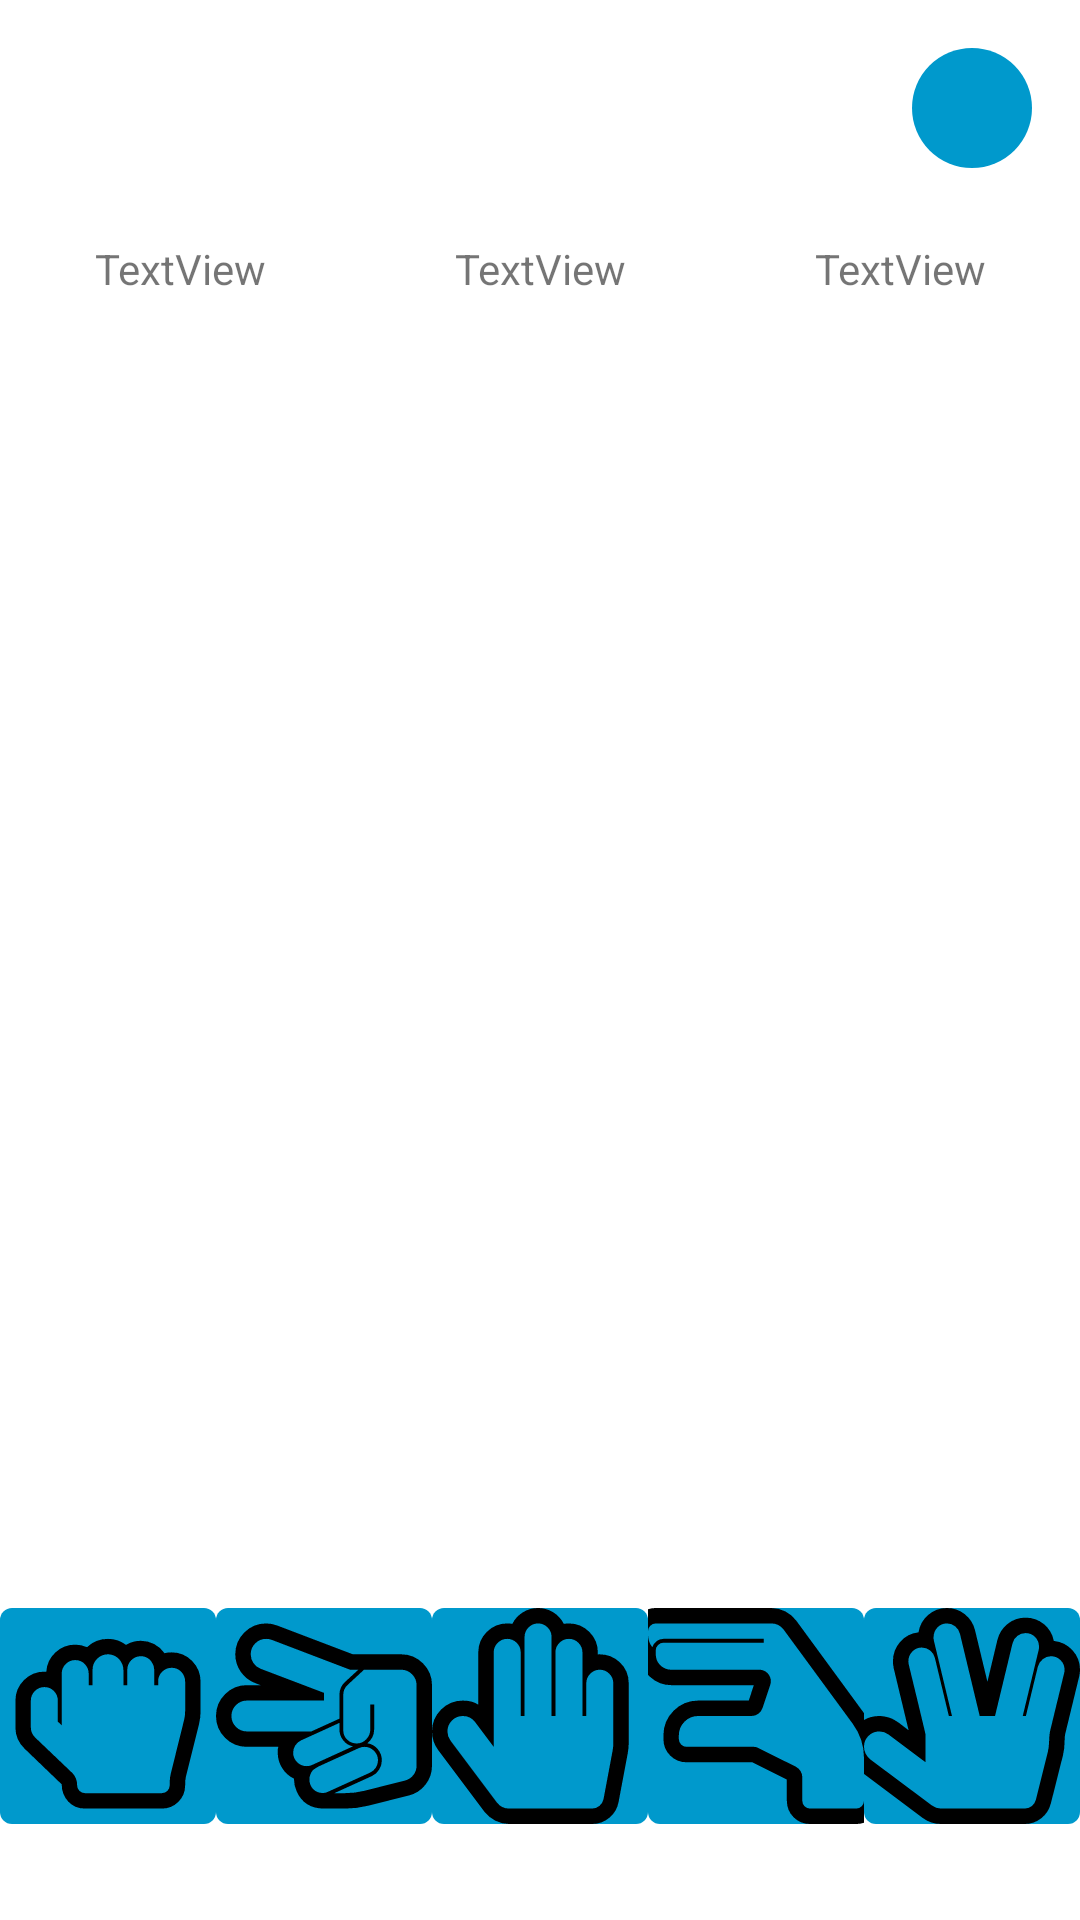

Reconstruct the res/layout file that produces this screen, plus the resources it refers to.
<!-- AndroidManifest.xml: application theme Theme.RockPaperScissorsLizardSpock -->
<!-- res/layout/activity_main.xml -->
<?xml version="1.0" encoding="utf-8"?>
<androidx.constraintlayout.widget.ConstraintLayout xmlns:android="http://schemas.android.com/apk/res/android"
    xmlns:app="http://schemas.android.com/apk/res-auto"
    xmlns:tools="http://schemas.android.com/tools"
    android:layout_width="match_parent"
    android:layout_height="match_parent"
    tools:context=".MainActivity">

    <ImageButton
        android:id="@+id/paper_Btn"
        android:layout_width="0dp"
        android:layout_height="wrap_content"
        android:layout_marginBottom="32dp"
        android:adjustViewBounds="true"
        android:background="@drawable/round_btns"
        android:backgroundTint="@android:color/holo_blue_dark"
        android:onClick="getUserChoice"
        android:scaleType="fitCenter"
        app:layout_constraintBottom_toBottomOf="parent"
        app:layout_constraintEnd_toStartOf="@+id/lizard_Btn"
        app:layout_constraintHorizontal_bias="0.5"
        app:layout_constraintHorizontal_weight="1"
        app:layout_constraintStart_toEndOf="@+id/scissors_btn"
        app:srcCompat="@drawable/ic_paper" />

    <ImageButton
        android:id="@+id/rock_Btn"
        android:layout_width="0dp"
        android:layout_height="wrap_content"
        android:layout_marginBottom="32dp"
        android:adjustViewBounds="true"
        android:background="@drawable/round_btns"
        android:backgroundTint="@android:color/holo_blue_dark"
        android:onClick="getUserChoice"
        android:scaleType="fitCenter"
        app:layout_constraintBottom_toBottomOf="parent"
        app:layout_constraintEnd_toStartOf="@+id/scissors_btn"
        app:layout_constraintHorizontal_bias="0.5"
        app:layout_constraintHorizontal_weight="1"
        app:layout_constraintStart_toStartOf="parent"
        app:srcCompat="@drawable/ic_rock" />

    <ImageButton
        android:id="@+id/scissors_btn"
        android:layout_width="0dp"
        android:layout_height="wrap_content"
        android:layout_marginBottom="32dp"
        android:adjustViewBounds="true"
        android:background="@drawable/round_btns"
        android:backgroundTint="@android:color/holo_blue_dark"
        android:onClick="getUserChoice"
        android:scaleType="fitCenter"
        app:layout_constraintBottom_toBottomOf="parent"
        app:layout_constraintEnd_toStartOf="@+id/paper_Btn"
        app:layout_constraintHorizontal_bias="0.5"
        app:layout_constraintHorizontal_weight="1"
        app:layout_constraintStart_toEndOf="@+id/rock_Btn"
        app:srcCompat="@drawable/ic_scissors" />

    <ImageButton
        android:id="@+id/spock_Btn"
        android:layout_width="0dp"
        android:layout_height="wrap_content"
        android:layout_marginBottom="32dp"
        android:adjustViewBounds="true"
        android:background="@drawable/round_btns"
        android:backgroundTint="@android:color/holo_blue_dark"
        android:onClick="getUserChoice"
        android:scaleType="fitCenter"
        app:layout_constraintBottom_toBottomOf="parent"
        app:layout_constraintEnd_toEndOf="parent"
        app:layout_constraintHorizontal_bias="0.5"
        app:layout_constraintHorizontal_weight="1"
        app:layout_constraintStart_toEndOf="@+id/lizard_Btn"
        app:srcCompat="@drawable/ic_spock" />

    <ImageButton
        android:id="@+id/lizard_Btn"
        android:layout_width="0dp"
        android:layout_height="wrap_content"
        android:layout_marginBottom="32dp"
        android:adjustViewBounds="true"
        android:background="@drawable/round_btns"
        android:backgroundTint="@android:color/holo_blue_dark"
        android:onClick="getUserChoice"
        android:scaleType="fitCenter"
        app:layout_constraintBottom_toBottomOf="parent"
        app:layout_constraintEnd_toStartOf="@+id/spock_Btn"
        app:layout_constraintHorizontal_bias="0.5"
        app:layout_constraintHorizontal_weight="1"
        app:layout_constraintStart_toEndOf="@+id/paper_Btn"
        app:srcCompat="@drawable/ic_lizard" />

    <Button
        android:id="@+id/repeat_Btn"
        android:layout_width="wrap_content"
        android:layout_height="wrap_content"
        android:background="@drawable/round_btns"
        android:onClick="unBlockUserChoice"
        android:text="Repeat"
        android:visibility="gone"
        app:layout_constraintBottom_toBottomOf="parent"
        app:layout_constraintEnd_toEndOf="parent"
        app:layout_constraintHorizontal_bias="0.5"
        app:layout_constraintStart_toStartOf="parent"
        app:layout_constraintTop_toBottomOf="@+id/result" />

    <ImageView
        android:id="@+id/user_Choice"
        android:layout_width="150dp"
        android:layout_height="150dp"
        android:background="@drawable/round_btns"
        android:backgroundTint="@android:color/holo_blue_dark"
        android:visibility="gone"
        app:layout_constraintBottom_toTopOf="@+id/result"
        app:layout_constraintEnd_toStartOf="@+id/comp_Choice"
        app:layout_constraintHorizontal_bias="0.5"
        app:layout_constraintStart_toStartOf="parent"
        app:layout_constraintTop_toTopOf="parent"
        app:srcCompat="@drawable/ic_rock" />

    <ImageView
        android:id="@+id/comp_Choice"
        android:layout_width="150dp"
        android:layout_height="150dp"
        android:background="@drawable/round_btns"
        android:backgroundTint="@android:color/holo_blue_dark"
        android:visibility="gone"
        app:layout_constraintBottom_toTopOf="@+id/result"
        app:layout_constraintEnd_toEndOf="parent"
        app:layout_constraintHorizontal_bias="0.5"
        app:layout_constraintStart_toEndOf="@+id/user_Choice"
        app:layout_constraintTop_toTopOf="parent"
        app:srcCompat="@drawable/ic_rock" />

    <TextView
        android:id="@+id/result"
        android:layout_width="wrap_content"
        android:layout_height="wrap_content"
        android:text="TextView"
        android:textAppearance="@style/TextAppearance.AppCompat.Large"
        android:visibility="gone"
        app:layout_constraintBottom_toTopOf="@+id/repeat_Btn"
        app:layout_constraintEnd_toEndOf="parent"
        app:layout_constraintHorizontal_bias="0.5"
        app:layout_constraintStart_toStartOf="parent"
        app:layout_constraintTop_toBottomOf="@+id/user_Choice" />

    <TextView
        android:id="@+id/combo_tv"
        android:layout_width="wrap_content"
        android:layout_height="wrap_content"
        android:layout_marginTop="16dp"
        android:text="TextView"
        android:textAppearance="@style/TextAppearance.AppCompat.Large"
        android:visibility="gone"
        app:layout_constraintEnd_toEndOf="parent"
        app:layout_constraintStart_toStartOf="parent"
        app:layout_constraintTop_toTopOf="parent" />

    <ImageButton
        android:id="@+id/help_Btn"
        android:layout_width="40dp"
        android:layout_height="40dp"
        android:layout_marginTop="16dp"
        android:layout_marginEnd="16dp"
        android:background="@drawable/round_help"
        android:onClick="onHelpClicked"
        app:layout_constraintEnd_toEndOf="parent"
        app:layout_constraintTop_toTopOf="parent"
        app:srcCompat="@drawable/ic_baseline_help_24" />

    <TextView
        android:id="@+id/totalWins_tv"
        android:layout_width="0dp"
        android:layout_height="wrap_content"
        android:gravity="center"
        android:text="TextView"
        app:layout_constraintEnd_toStartOf="@+id/totalDraw_tv"
        app:layout_constraintHorizontal_bias="0.5"
        app:layout_constraintHorizontal_chainStyle="spread_inside"
        app:layout_constraintStart_toStartOf="parent"
        app:layout_constraintTop_toTopOf="@+id/totalDraw_tv" />

    <TextView
        android:id="@+id/totalDraw_tv"
        android:layout_width="0dp"
        android:layout_height="wrap_content"
        android:gravity="center"
        android:text="TextView"
        app:layout_constraintEnd_toStartOf="@+id/totalLose_tv"
        app:layout_constraintHorizontal_bias="0.5"
        app:layout_constraintStart_toEndOf="@+id/totalWins_tv"
        app:layout_constraintTop_toTopOf="@+id/totalLose_tv" />

    <TextView
        android:id="@+id/totalLose_tv"
        android:layout_width="0dp"
        android:layout_height="wrap_content"
        android:layout_marginTop="24dp"
        android:gravity="center"
        android:text="TextView"
        app:layout_constraintEnd_toEndOf="parent"
        app:layout_constraintHorizontal_bias="0.5"
        app:layout_constraintStart_toEndOf="@+id/totalDraw_tv"
        app:layout_constraintTop_toBottomOf="@+id/help_Btn" />
</androidx.constraintlayout.widget.ConstraintLayout>
<!-- resources referenced by this layout -->
<resources>
  <!-- drawable ic_lizard (drawable) -->
  <vector xmlns:android="http://schemas.android.com/apk/res/android"
      android:width="1792dp"
      android:height="1792dp"
      android:viewportWidth="1792"
      android:viewportHeight="1792">
    <path
        android:fillColor="#FF000000"
        android:pathData="M1023,0q61,0 116,28t91,77l572,781q118,159 118,359v355q0,80 -56,136t-136,56h-384q-80,0 -136,-56t-56,-136v-177l-286,-143h-546q-80,0 -136,-56t-56,-136v-32q0,-119 84.5,-203.5t203.5,-84.5h420l42,-128h-686q-100,0 -173.5,-67.5t-81.5,-166.5q-65,-79 -65,-182v-32q0,-80 56,-136t136,-56h959zM1792,1600v-355q0,-157 -93,-284l-573,-781q-39,-52 -103,-52h-959q-26,0 -45,19t-19,45q0,32 1.5,49.5t9.5,40.5 25,43q10,-31 35.5,-50t56.5,-19h832v32h-832q-26,0 -45,19t-19,45q0,44 3,58 8,44 44,73t81,29h731q40,0 68,28t28,68q0,15 -5,30l-64,192q-10,29 -35,47.5t-56,18.5h-443q-66,0 -113,47t-47,113v32q0,26 19,45t45,19h561q16,0 29,7l317,158q24,13 38.5,36t14.5,50v197q0,26 19,45t45,19h384q26,0 45,-19t19,-45z"/>
  </vector>
  <!-- drawable ic_paper (drawable) -->
  <vector xmlns:android="http://schemas.android.com/apk/res/android"
      android:width="1792dp"
      android:height="1792dp"
      android:viewportWidth="1792"
      android:viewportHeight="1792">
    <path
        android:fillColor="#FF000000"
        android:pathData="M880,128q-46,0 -79,33t-33,79v656h-32v-528q0,-46 -33,-79t-79,-33 -79,33 -33,79v784l-154,-205q-38,-51 -102,-51 -53,0 -90.5,37.5t-37.5,90.5q0,43 26,77l384,512q38,51 102,51h688q34,0 61,-22t34,-56l76,-405q5,-32 5,-59v-498q0,-46 -33,-79t-79,-33 -79,33 -33,79v272h-32v-528q0,-46 -33,-79t-79,-33 -79,33 -33,79v528h-32v-656q0,-46 -33,-79t-79,-33zM880,0q68,0 125.5,35.5t88.5,96.5q19,-4 42,-4 99,0 169.5,70.5t70.5,169.5v17q105,-6 180.5,64t75.5,175v498q0,40 -8,83l-76,404q-14,79 -76.5,131t-143.5,52h-688q-60,0 -114.5,-27.5t-90.5,-74.5l-384,-512q-51,-68 -51,-154 0,-106 75,-181t181,-75q78,0 128,34v-434q0,-99 70.5,-169.5t169.5,-70.5q23,0 42,4 31,-61 88.5,-96.5t125.5,-35.5z"/>
  </vector>
  <!-- drawable round_btns (drawable) -->
  <?xml version="1.0" encoding="utf-8"?>
  <shape xmlns:android="http://schemas.android.com/apk/res/android">
      <solid android:color="#ff0099cc" />
      <corners android:radius="4dp" />
  </shape>
  <!-- drawable round_help (drawable) -->
  <?xml version="1.0" encoding="utf-8"?>
  <shape xmlns:android="http://schemas.android.com/apk/res/android">
      <solid android:color="#ff0099cc" />
      <corners android:radius="270dp" />
  </shape>
  <style name="Theme.RockPaperScissorsLizardSpock" parent="Theme.MaterialComponents.DayNight.NoActionBar">
          
          <item name="colorPrimary">@color/purple_500</item>
          <item name="colorPrimaryVariant">@color/purple_700</item>
          <item name="colorOnPrimary">@color/white</item>
          
          <item name="colorSecondary">@color/teal_200</item>
          <item name="colorSecondaryVariant">@color/teal_700</item>
          <item name="colorOnSecondary">@color/black</item>
          
          <item name="android:statusBarColor" tools:targetApi="l">?attr/colorPrimaryVariant</item>
          
      </style>
  <!-- not gathered from this repository: default colours our renderer supplied (Android Studio template values) -->
  <color name="purple_500">#FF6200EE</color>
  <color name="purple_700">#FF3700B3</color>
  <color name="teal_200">#FF03DAC5</color>
  <color name="teal_700">#FF018786</color>
  <color name="black">#FF000000</color>
  <color name="white">#FFFFFFFF</color>
</resources>
